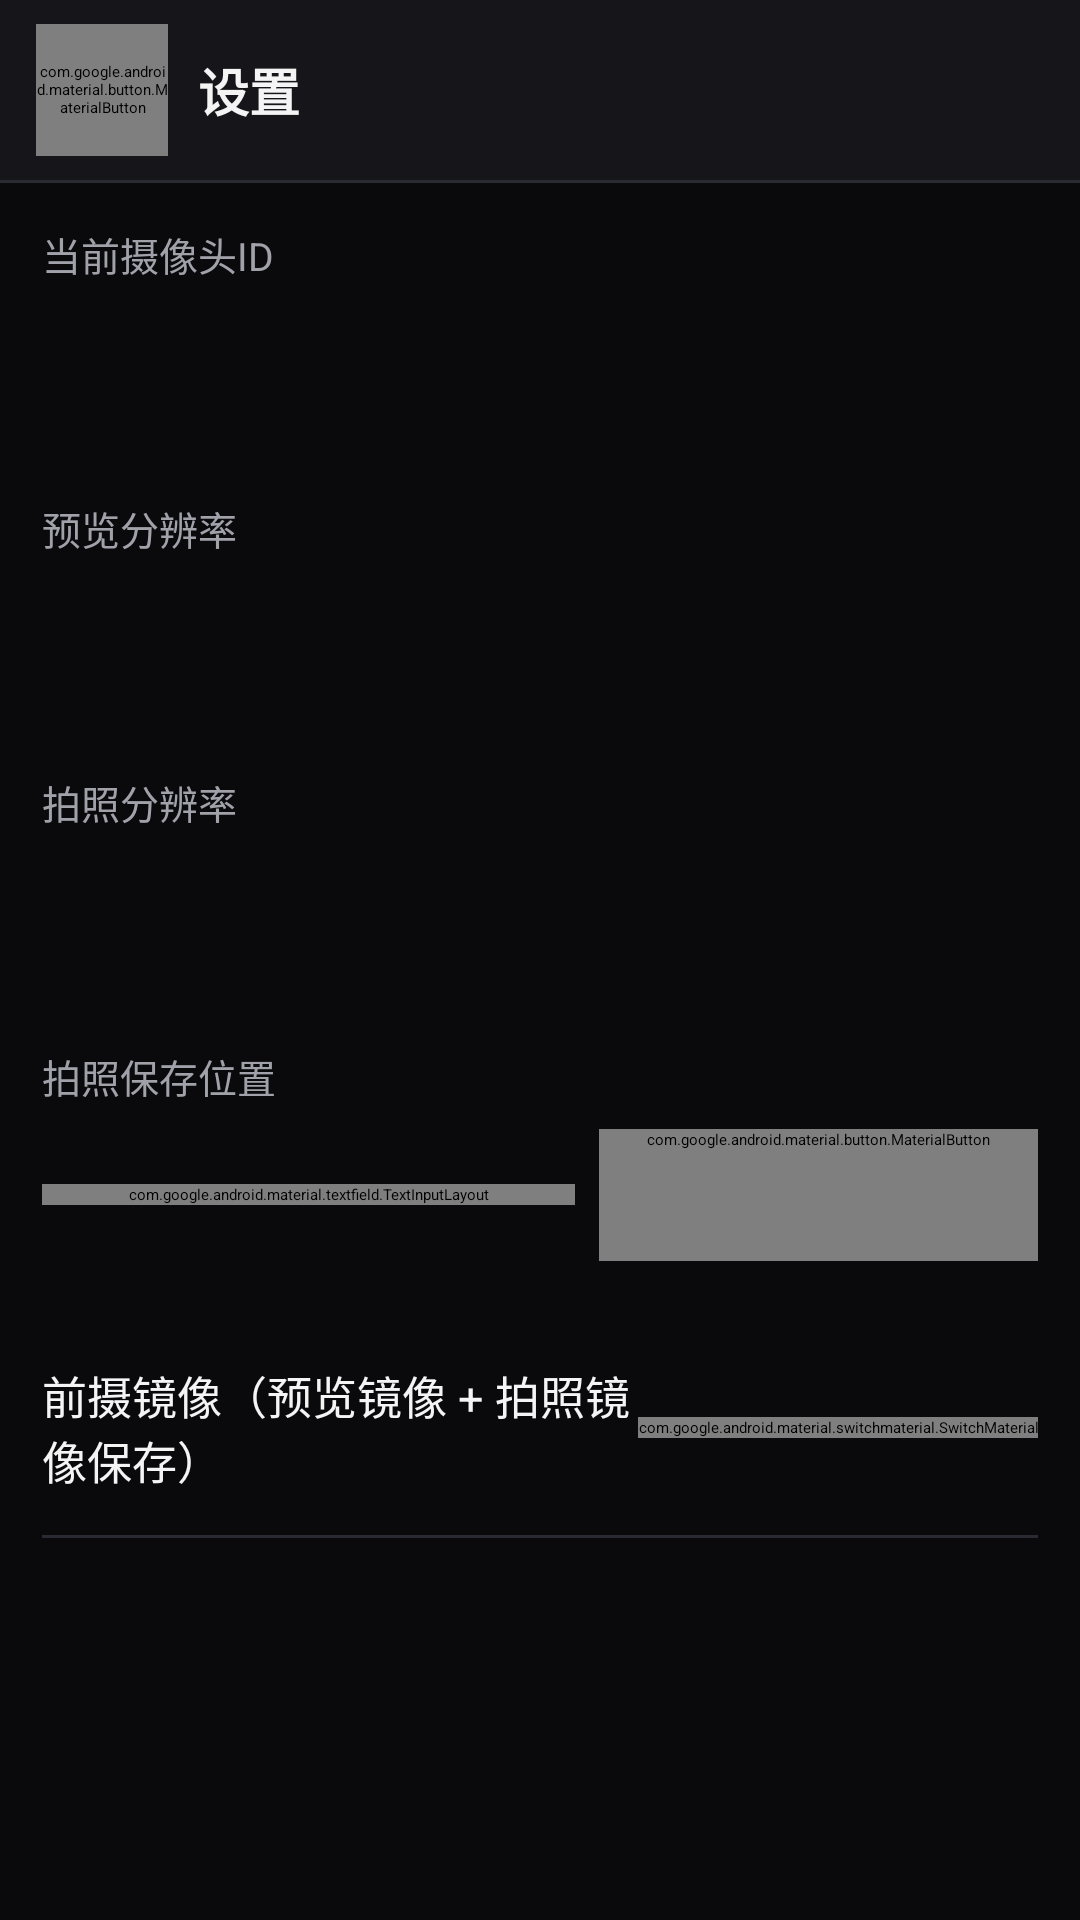

Android layout source for this screen:
<!-- AndroidManifest.xml: application theme Theme.ArchCamera -->
<!-- res/layout/activity_settings.xml -->
<?xml version="1.0" encoding="utf-8"?>
<LinearLayout xmlns:android="http://schemas.android.com/apk/res/android"
    xmlns:app="http://schemas.android.com/apk/res-auto"
    xmlns:tools="http://schemas.android.com/tools"
    android:layout_width="match_parent"
    android:layout_height="match_parent"
    android:background="@color/arch_bg"
    android:orientation="vertical"
    tools:context=".settings.SettingsActivity">

    <LinearLayout
        android:id="@+id/top_bar"
        android:layout_width="match_parent"
        android:layout_height="wrap_content"
        android:background="@color/arch_surface"
        android:gravity="center_vertical"
        android:minHeight="@dimen/arch_top_bar_min_height"
        android:orientation="horizontal"
        android:paddingHorizontal="@dimen/arch_padding_screen_h"
        android:paddingTop="@dimen/arch_padding_screen_v"
        android:paddingBottom="@dimen/arch_padding_screen_v">

        <com.google.android.material.button.MaterialButton
            android:id="@+id/btn_back"
            style="@style/Widget.MaterialComponents.Button.TextButton"
            android:layout_width="@dimen/arch_touch_min"
            android:layout_height="@dimen/arch_touch_min"
            android:contentDescription="@string/back"
            android:insetTop="0dp"
            android:insetBottom="0dp"
            android:minWidth="0dp"
            android:minHeight="0dp"
            android:padding="0dp"
            android:text="←"
            android:textColor="@color/arch_text"
            android:textSize="20sp"
            app:backgroundTint="@android:color/transparent"
            app:rippleColor="#33FFFFFF" />

        <TextView
            android:layout_width="0dp"
            android:layout_height="wrap_content"
            android:layout_marginStart="10dp"
            android:layout_weight="1"
            android:text="@string/settings"
            android:textColor="@color/arch_text"
            android:textSize="17sp"
            android:textStyle="bold" />
    </LinearLayout>

    <View
        android:layout_width="match_parent"
        android:layout_height="1dp"
        android:background="@color/arch_border" />

    <androidx.core.widget.NestedScrollView
        android:layout_width="match_parent"
        android:layout_height="match_parent"
        android:clipToPadding="false"
        android:paddingHorizontal="14dp"
        android:paddingTop="14dp"
        android:paddingBottom="24dp">

        <LinearLayout
            android:layout_width="match_parent"
            android:layout_height="wrap_content"
            android:orientation="vertical">

            <TextView
                android:layout_width="match_parent"
                android:layout_height="wrap_content"
                android:layout_marginBottom="8dp"
                android:text="@string/settings_camera_id"
                android:textColor="@color/arch_muted"
                android:textSize="13sp" />

            <Spinner
                android:id="@+id/spinner_camera_id"
                android:layout_width="match_parent"
                android:layout_height="wrap_content"
                android:layout_marginBottom="20dp"
                android:backgroundTint="@color/arch_border"
                android:minHeight="44dp"
                android:paddingHorizontal="12dp"
                android:popupBackground="@drawable/arch_spinner_popup_bg"
                android:theme="@style/ThemeOverlay.ArchCamera.Spinner" />

            <TextView
                android:layout_width="match_parent"
                android:layout_height="wrap_content"
                android:layout_marginBottom="8dp"
                android:text="@string/settings_preview_resolution"
                android:textColor="@color/arch_muted"
                android:textSize="13sp" />

            <Spinner
                android:id="@+id/spinner_preview_resolution"
                android:layout_width="match_parent"
                android:layout_height="wrap_content"
                android:layout_marginBottom="20dp"
                android:backgroundTint="@color/arch_border"
                android:minHeight="44dp"
                android:paddingHorizontal="12dp"
                android:popupBackground="@drawable/arch_spinner_popup_bg"
                android:theme="@style/ThemeOverlay.ArchCamera.Spinner" />

            <TextView
                android:layout_width="match_parent"
                android:layout_height="wrap_content"
                android:layout_marginBottom="8dp"
                android:text="@string/settings_capture_resolution"
                android:textColor="@color/arch_muted"
                android:textSize="13sp" />

            <Spinner
                android:id="@+id/spinner_capture_resolution"
                android:layout_width="match_parent"
                android:layout_height="wrap_content"
                android:layout_marginBottom="20dp"
                android:backgroundTint="@color/arch_border"
                android:minHeight="44dp"
                android:paddingHorizontal="12dp"
                android:popupBackground="@drawable/arch_spinner_popup_bg"
                android:theme="@style/ThemeOverlay.ArchCamera.Spinner" />

            <TextView
                android:layout_width="match_parent"
                android:layout_height="wrap_content"
                android:layout_marginBottom="8dp"
                android:text="@string/settings_save_path"
                android:textColor="@color/arch_muted"
                android:textSize="13sp" />

            <LinearLayout
                android:layout_width="match_parent"
                android:layout_height="wrap_content"
                android:layout_marginBottom="20dp"
                android:gravity="center_vertical"
                android:orientation="horizontal">

                <com.google.android.material.textfield.TextInputLayout
                    style="@style/Widget.MaterialComponents.TextInputLayout.OutlinedBox"
                    android:layout_width="0dp"
                    android:layout_height="wrap_content"
                    android:layout_weight="1"
                    app:boxStrokeColor="@color/arch_border"
                    app:hintEnabled="false">

                    <com.google.android.material.textfield.TextInputEditText
                        android:id="@+id/edit_save_path"
                        android:layout_width="match_parent"
                        android:layout_height="wrap_content"
                        android:inputType="text|textNoSuggestions"
                        android:minHeight="44dp"
                        android:textColor="@color/arch_text"
                        tools:text="/storage/emulated/0/DCIM/Camera" />
                </com.google.android.material.textfield.TextInputLayout>

                <com.google.android.material.button.MaterialButton
                    android:id="@+id/btn_save_path"
                    style="@style/Widget.MaterialComponents.Button.OutlinedButton"
                    android:layout_width="wrap_content"
                    android:layout_height="wrap_content"
                    android:layout_marginStart="8dp"
                    android:minHeight="44dp"
                    android:text="@string/settings_save_path_action"
                    app:strokeColor="@color/arch_border" />
            </LinearLayout>

            <LinearLayout
                android:layout_width="match_parent"
                android:layout_height="wrap_content"
                android:gravity="center_vertical"
                android:orientation="horizontal"
                android:paddingVertical="14dp">

                <TextView
                    android:layout_width="0dp"
                    android:layout_height="wrap_content"
                    android:layout_weight="1"
                    android:text="@string/settings_mirror_front"
                    android:textColor="@color/arch_text"
                    android:textSize="15sp" />

                <com.google.android.material.switchmaterial.SwitchMaterial
                    android:id="@+id/switch_mirror_front"
                    android:layout_width="wrap_content"
                    android:layout_height="wrap_content"
                    android:checked="true" />
            </LinearLayout>

            <View
                android:layout_width="match_parent"
                android:layout_height="1dp"
                android:background="@color/arch_border" />
        </LinearLayout>
    </androidx.core.widget.NestedScrollView>
</LinearLayout>
<!-- resources referenced by this layout -->
<resources>
  <color name="arch_bg">#FF0A0A0C</color>
  <color name="arch_border">#FF2A2A32</color>
  <color name="arch_muted">#FFA1A1AA</color>
  <color name="arch_surface">#FF16161A</color>
  <color name="arch_text">#FFF4F4F5</color>
  <dimen name="arch_padding_screen_h">12dp</dimen>
  <dimen name="arch_padding_screen_v">8dp</dimen>
  <dimen name="arch_top_bar_min_height">52dp</dimen>
  <dimen name="arch_touch_min">44dp</dimen>
  <!-- drawable arch_spinner_popup_bg (drawable) -->
  <?xml version="1.0" encoding="utf-8"?>
  <shape xmlns:android="http://schemas.android.com/apk/res/android">
      <solid android:color="@color/arch_surface2" />
      <corners android:radius="12dp" />
      <stroke
          android:width="1dp"
          android:color="@color/arch_border" />
  </shape>
  <string name="back">返回</string>
  <string name="settings">设置</string>
  <string name="settings_camera_id">当前摄像头ID</string>
  <string name="settings_capture_resolution">拍照分辨率</string>
  <string name="settings_mirror_front">前摄镜像（预览镜像 + 拍照镜像保存）</string>
  <string name="settings_preview_resolution">预览分辨率</string>
  <string name="settings_save_path">拍照保存位置</string>
  <string name="settings_save_path_action">保存</string>
  <style name="ThemeOverlay.ArchCamera.Spinner" parent="ThemeOverlay.MaterialComponents.Dark">
          <item name="android:textColorPrimary">@color/arch_text</item>
          <item name="android:textColorSecondary">@color/arch_text</item>
          <item name="android:textColorPrimaryInverse">@color/arch_text</item>
          <item name="colorOnSurface">@color/arch_text</item>
          <item name="colorControlNormal">@color/arch_muted</item>
      </style>
  <style name="Theme.ArchCamera" parent="Theme.MaterialComponents.DayNight.NoActionBar">
          <item name="colorPrimary">@color/arch_accent</item>
          <item name="colorPrimaryVariant">@color/arch_surface2</item>
          <item name="colorOnPrimary">@color/arch_black</item>
          <item name="colorSecondary">@color/arch_accent</item>
          <item name="colorSecondaryVariant">@color/arch_surface2</item>
          <item name="colorOnSecondary">@color/arch_black</item>
          <item name="android:statusBarColor">@color/arch_black</item>
          <item name="android:navigationBarColor">@color/arch_black</item>
          <item name="android:windowBackground">@color/arch_bg</item>
          <item name="android:windowLayoutInDisplayCutoutMode" tools:targetApi="28">shortEdges</item>
      </style>
  <color name="arch_surface2">#FF1F1F24</color>
  <color name="arch_accent">#FF38BDF8</color>
  <color name="arch_black">#FF000000</color>
</resources>
